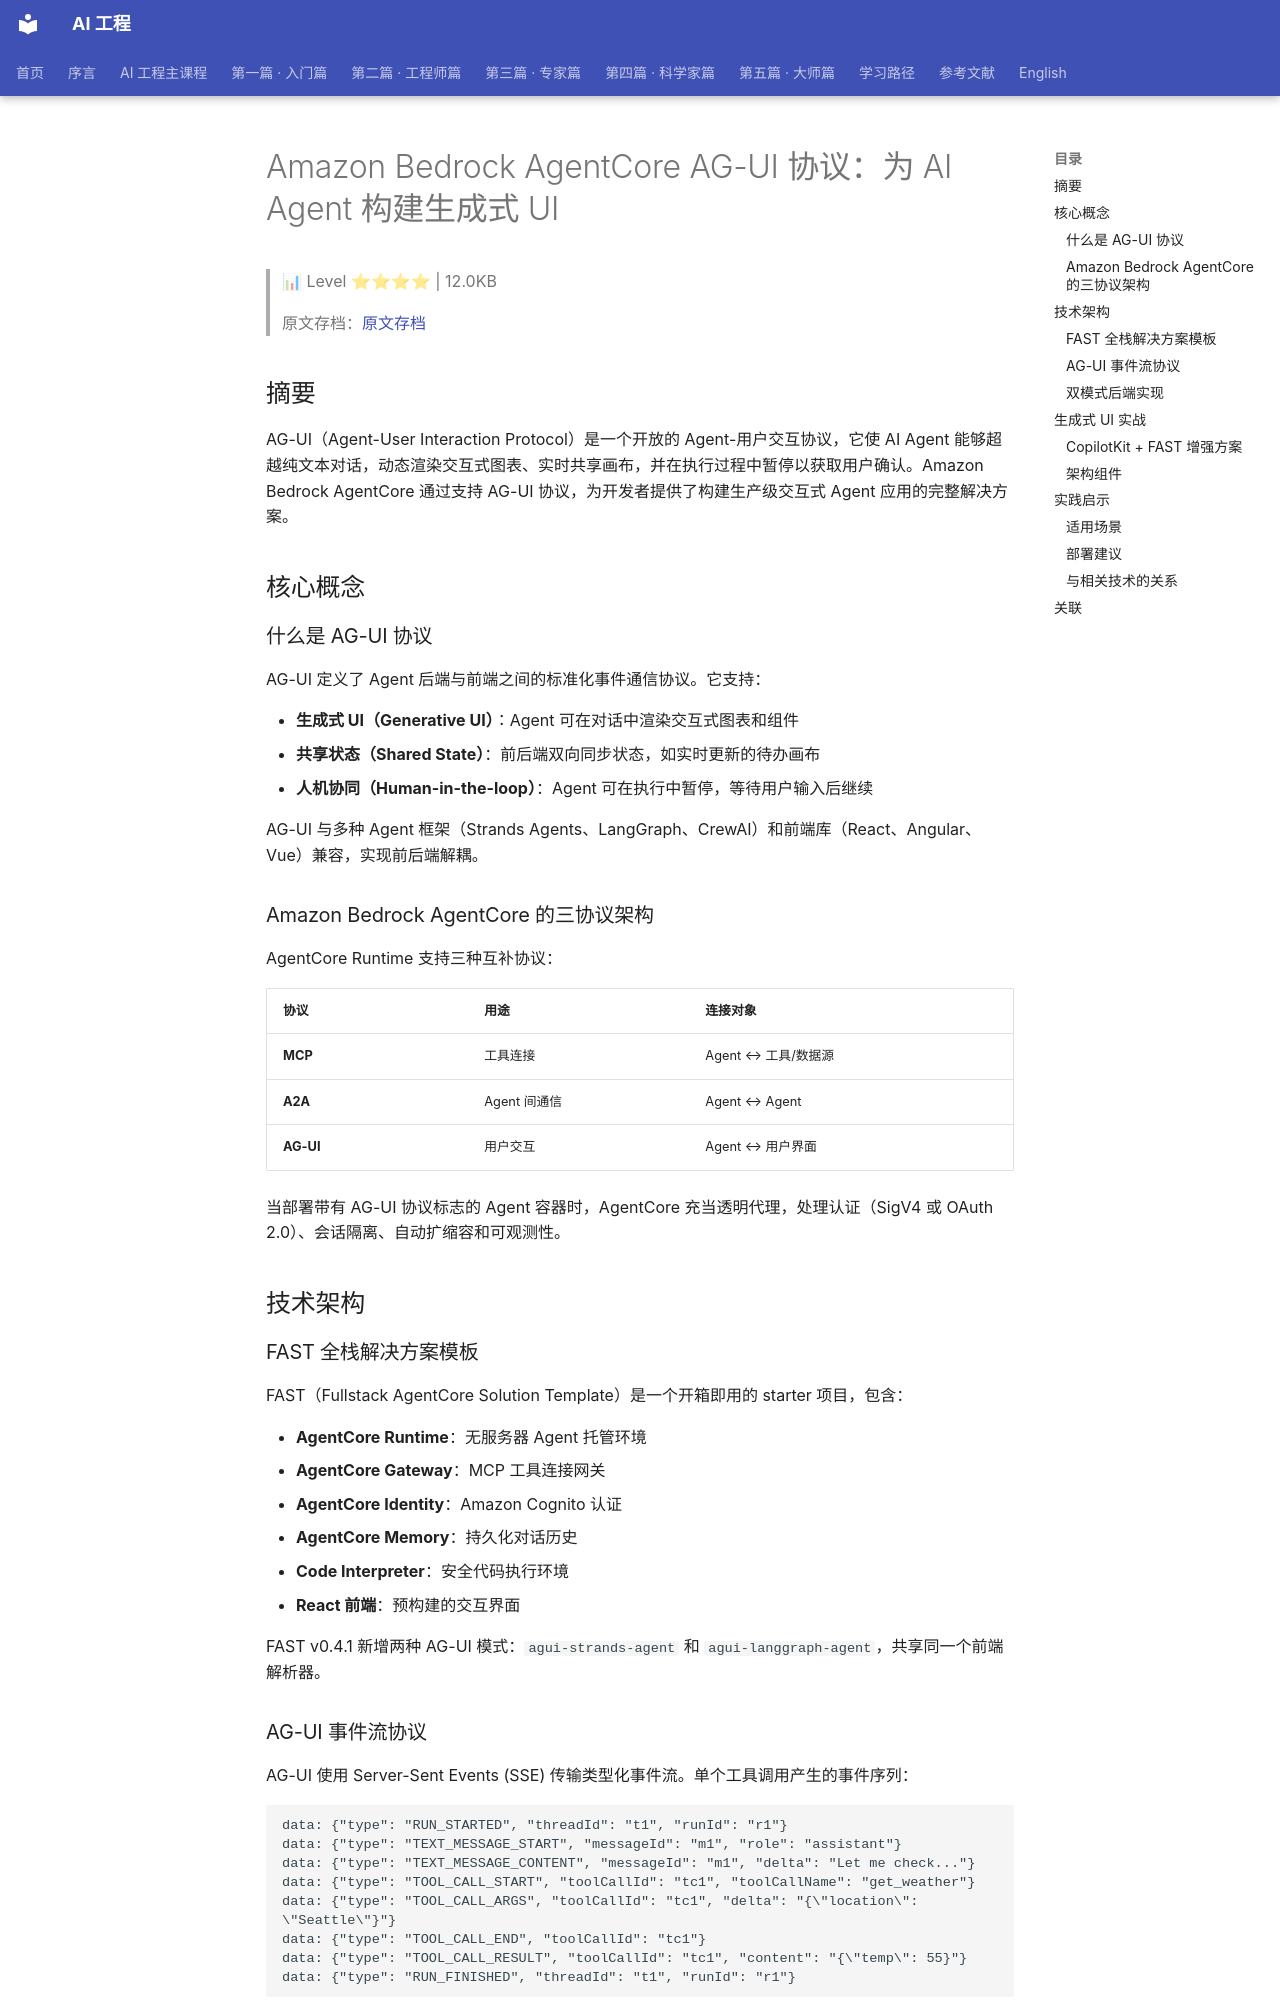

repository: QianJinGuo/wiki-book · page: ch04/296-amazon-bedrock-agentcore-ag-ui-ai-agent-ui.html · generator: mkdocs

# Amazon Bedrock AgentCore AG-UI 协议：为 AI Agent 构建生成式 UI

> 📊 Level ⭐⭐⭐⭐ | 12.0KB

> 原文存档：[原文存档](https://aws.amazon.com/blogs/machine-learning/build-generative-ui-for-ai-agents-on-amazon-bedrock-agentcore-with-the-ag-ui-protocol)

## 摘要

AG-UI（Agent-User Interaction Protocol）是一个开放的 Agent-用户交互协议，它使 AI Agent 能够超越纯文本对话，动态渲染交互式图表、实时共享画布，并在执行过程中暂停以获取用户确认。Amazon Bedrock AgentCore 通过支持 AG-UI 协议，为开发者提供了构建生产级交互式 Agent 应用的完整解决方案。

## 核心概念

### 什么是 AG-UI 协议

AG-UI 定义了 Agent 后端与前端之间的标准化事件通信协议。它支持：

- **生成式 UI（Generative UI）**：Agent 可在对话中渲染交互式图表和组件
- **共享状态（Shared State）**：前后端双向同步状态，如实时更新的待办画布
- **人机协同（Human-in-the-loop）**：Agent 可在执行中暂停，等待用户输入后继续

AG-UI 与多种 Agent 框架（Strands Agents、LangGraph、CrewAI）和前端库（React、Angular、Vue）兼容，实现前后端解耦。

### Amazon Bedrock AgentCore 的三协议架构

AgentCore Runtime 支持三种互补协议：

| 协议 | 用途 | 连接对象 |
|------|------|----------|
| **MCP** | 工具连接 | Agent ↔ 工具/数据源 |
| **A2A** | Agent 间通信 | Agent ↔ Agent |
| **AG-UI** | 用户交互 | Agent ↔ 用户界面 |

当部署带有 AG-UI 协议标志的 Agent 容器时，AgentCore 充当透明代理，处理认证（SigV4 或 OAuth 2.0）、会话隔离、自动扩缩容和可观测性。

## 技术架构

### FAST 全栈解决方案模板

FAST（Fullstack AgentCore Solution Template）是一个开箱即用的 starter 项目，包含：

- **AgentCore Runtime**：无服务器 Agent 托管环境
- **AgentCore Gateway**：MCP 工具连接网关
- **AgentCore Identity**：Amazon Cognito 认证
- **AgentCore Memory**：持久化对话历史
- **Code Interpreter**：安全代码执行环境
- **React 前端**：预构建的交互界面

FAST v0.4.1 新增两种 AG-UI 模式：`agui-strands-agent` 和 `agui-langgraph-agent`，共享同一个前端解析器。
